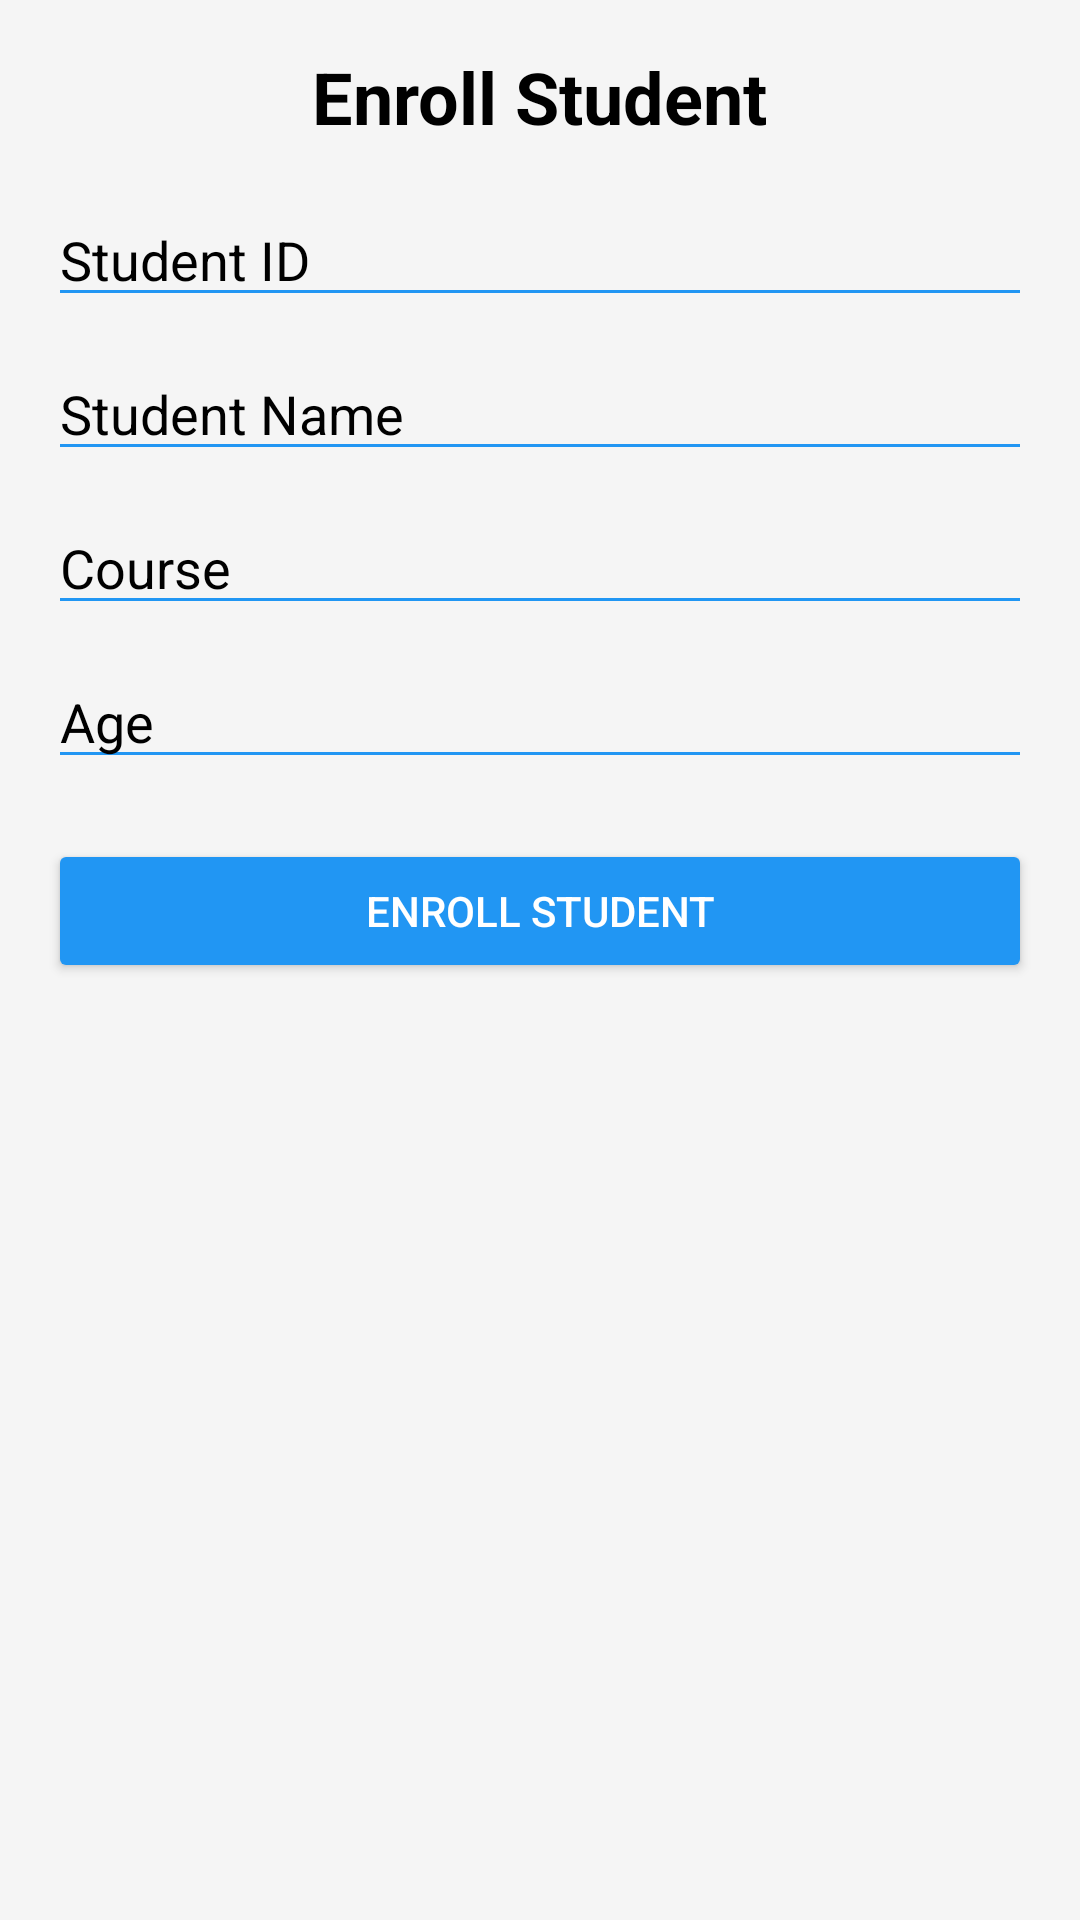

Produce the Android XML layout that renders to this screen, including the resource entries it uses.
<!-- AndroidManifest.xml: application theme Theme.StudentSystem -->
<!-- res/layout/activity_enroll.xml -->
<?xml version="1.0" encoding="utf-8"?>
<ScrollView xmlns:android="http://schemas.android.com/apk/res/android"
    android:layout_width="match_parent"
    android:layout_height="match_parent"
    android:padding="16dp"
    android:background="?attr/colorBackground">

    <LinearLayout
        android:layout_width="match_parent"
        android:layout_height="wrap_content"
        android:orientation="vertical">

        
        <TextView
            android:layout_width="wrap_content"
            android:layout_height="wrap_content"
            android:text="Enroll Student"
            android:textSize="24sp"
            android:textStyle="bold"
            android:layout_gravity="center_horizontal"
            android:paddingBottom="16dp"
            android:textColor="?attr/colorOnBackground"/>

        
        <EditText
            android:id="@+id/etId"
            android:layout_width="match_parent"
            android:layout_height="wrap_content"
            android:hint="@string/student_id"
            android:inputType="text"
            android:textColor="?attr/colorOnBackground"
            android:textColorHint="?attr/colorOnBackground"
            android:backgroundTint="?attr/colorPrimary"
            android:layout_marginBottom="10dp"/>

        
        <EditText
            android:id="@+id/etName"
            android:layout_width="match_parent"
            android:layout_height="wrap_content"
            android:hint="@string/student_name"
            android:inputType="textPersonName"
            android:textColor="?attr/colorOnBackground"
            android:textColorHint="?attr/colorOnBackground"
            android:backgroundTint="?attr/colorPrimary"
            android:layout_marginBottom="10dp"/>

        
        <EditText
            android:id="@+id/etCourse"
            android:layout_width="match_parent"
            android:layout_height="wrap_content"
            android:hint="@string/student_course"
            android:inputType="text"
            android:textColor="?attr/colorOnBackground"
            android:textColorHint="?attr/colorOnBackground"
            android:backgroundTint="?attr/colorPrimary"
            android:layout_marginBottom="10dp"/>

        
        <EditText
            android:id="@+id/etAge"
            android:layout_width="match_parent"
            android:layout_height="wrap_content"
            android:hint="@string/student_age"
            android:inputType="number"
            android:textColor="?attr/colorOnBackground"
            android:textColorHint="?attr/colorOnBackground"
            android:backgroundTint="?attr/colorPrimary"
            android:layout_marginBottom="20dp"/>

        
        <Button
            android:id="@+id/btnEnroll"
            android:layout_width="match_parent"
            android:layout_height="wrap_content"
            android:text="@string/add_student"
            android:backgroundTint="?attr/colorPrimary"
            android:textColor="?attr/colorOnPrimary"/>
    </LinearLayout>
</ScrollView>
<!-- resources referenced by this layout -->
<resources>
  <string name="add_student">Enroll Student</string>
  <string name="student_age">Age</string>
  <string name="student_course">Course</string>
  <string name="student_id">Student ID</string>
  <string name="student_name">Student Name</string>
  <style name="Theme.StudentSystem" parent="Theme.MaterialComponents.DayNight.DarkActionBar">
  
          <item name="colorPrimary">@color/sky_blue</item>
          <item name="colorPrimaryVariant">@color/sky_blue</item>
          <item name="colorOnPrimary">@color/white</item>
  
          <item name="colorBackground">@color/light_gray</item>
          <item name="colorOnBackground">@color/black</item>
  
          <item name="colorSecondary">@color/sky_blue</item>
          <item name="colorOnSecondary">@color/white</item>
      </style>
  <color name="sky_blue">#2196F3</color>
  <color name="white">#FFFFFFFF</color>
  <color name="light_gray">#F5F5F5</color>
  <color name="black">#FF000000</color>
</resources>
